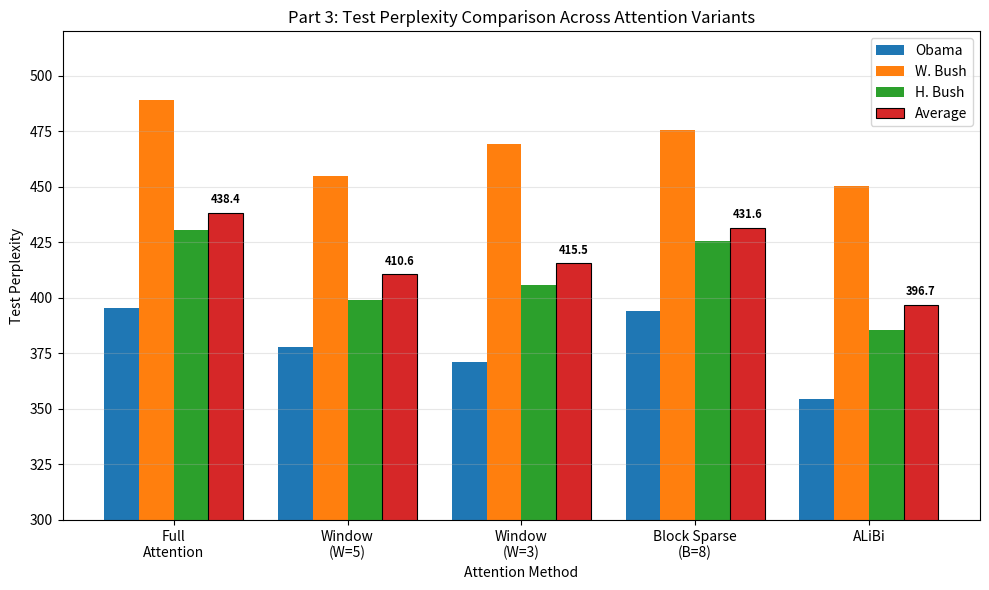

Here is the Python script that generated this plot:
import matplotlib.pyplot as plt
import numpy as np

# Data from part3 exploration summaries (seed=42, best config per method)
methods = ['Full\nAttention', 'Window\n(W=5)', 'Window\n(W=3)', 'Block Sparse\n(B=8)', 'ALiBi']

obama  = [395.51, 377.81, 371.15, 393.90, 354.39]
wbush  = [488.96, 454.91, 469.33, 475.48, 450.14]
hbush  = [430.65, 399.03, 405.88, 425.53, 385.70]
avg    = [(o + w + h) / 3 for o, w, h in zip(obama, wbush, hbush)]

x = np.arange(len(methods))
width = 0.2

fig, ax = plt.subplots(figsize=(10, 6))
ax.bar(x - 1.5 * width, obama, width, label='Obama',   color='#1f77b4')
ax.bar(x - 0.5 * width, wbush, width, label='W. Bush', color='#ff7f0e')
ax.bar(x + 0.5 * width, hbush, width, label='H. Bush', color='#2ca02c')
ax.bar(x + 1.5 * width, avg,   width, label='Average', color='#d62728', edgecolor='black', linewidth=0.8)

ax.set_xlabel('Attention Method')
ax.set_ylabel('Test Perplexity')
ax.set_title('Part 3: Test Perplexity Comparison Across Attention Variants')
ax.set_xticks(x)
ax.set_xticklabels(methods)
ax.legend()
ax.grid(True, axis='y', alpha=0.3)
ax.set_ylim(300, 520)

# Add value labels on the average bars
for i, v in enumerate(avg):
    ax.text(x[i] + 1.5 * width, v + 3, f'{v:.1f}', ha='center', va='bottom', fontsize=8, fontweight='bold')

plt.tight_layout()
plt.savefig('part3_comparison.png', dpi=150)
plt.show()
print("Saved to part3_comparison.png")
